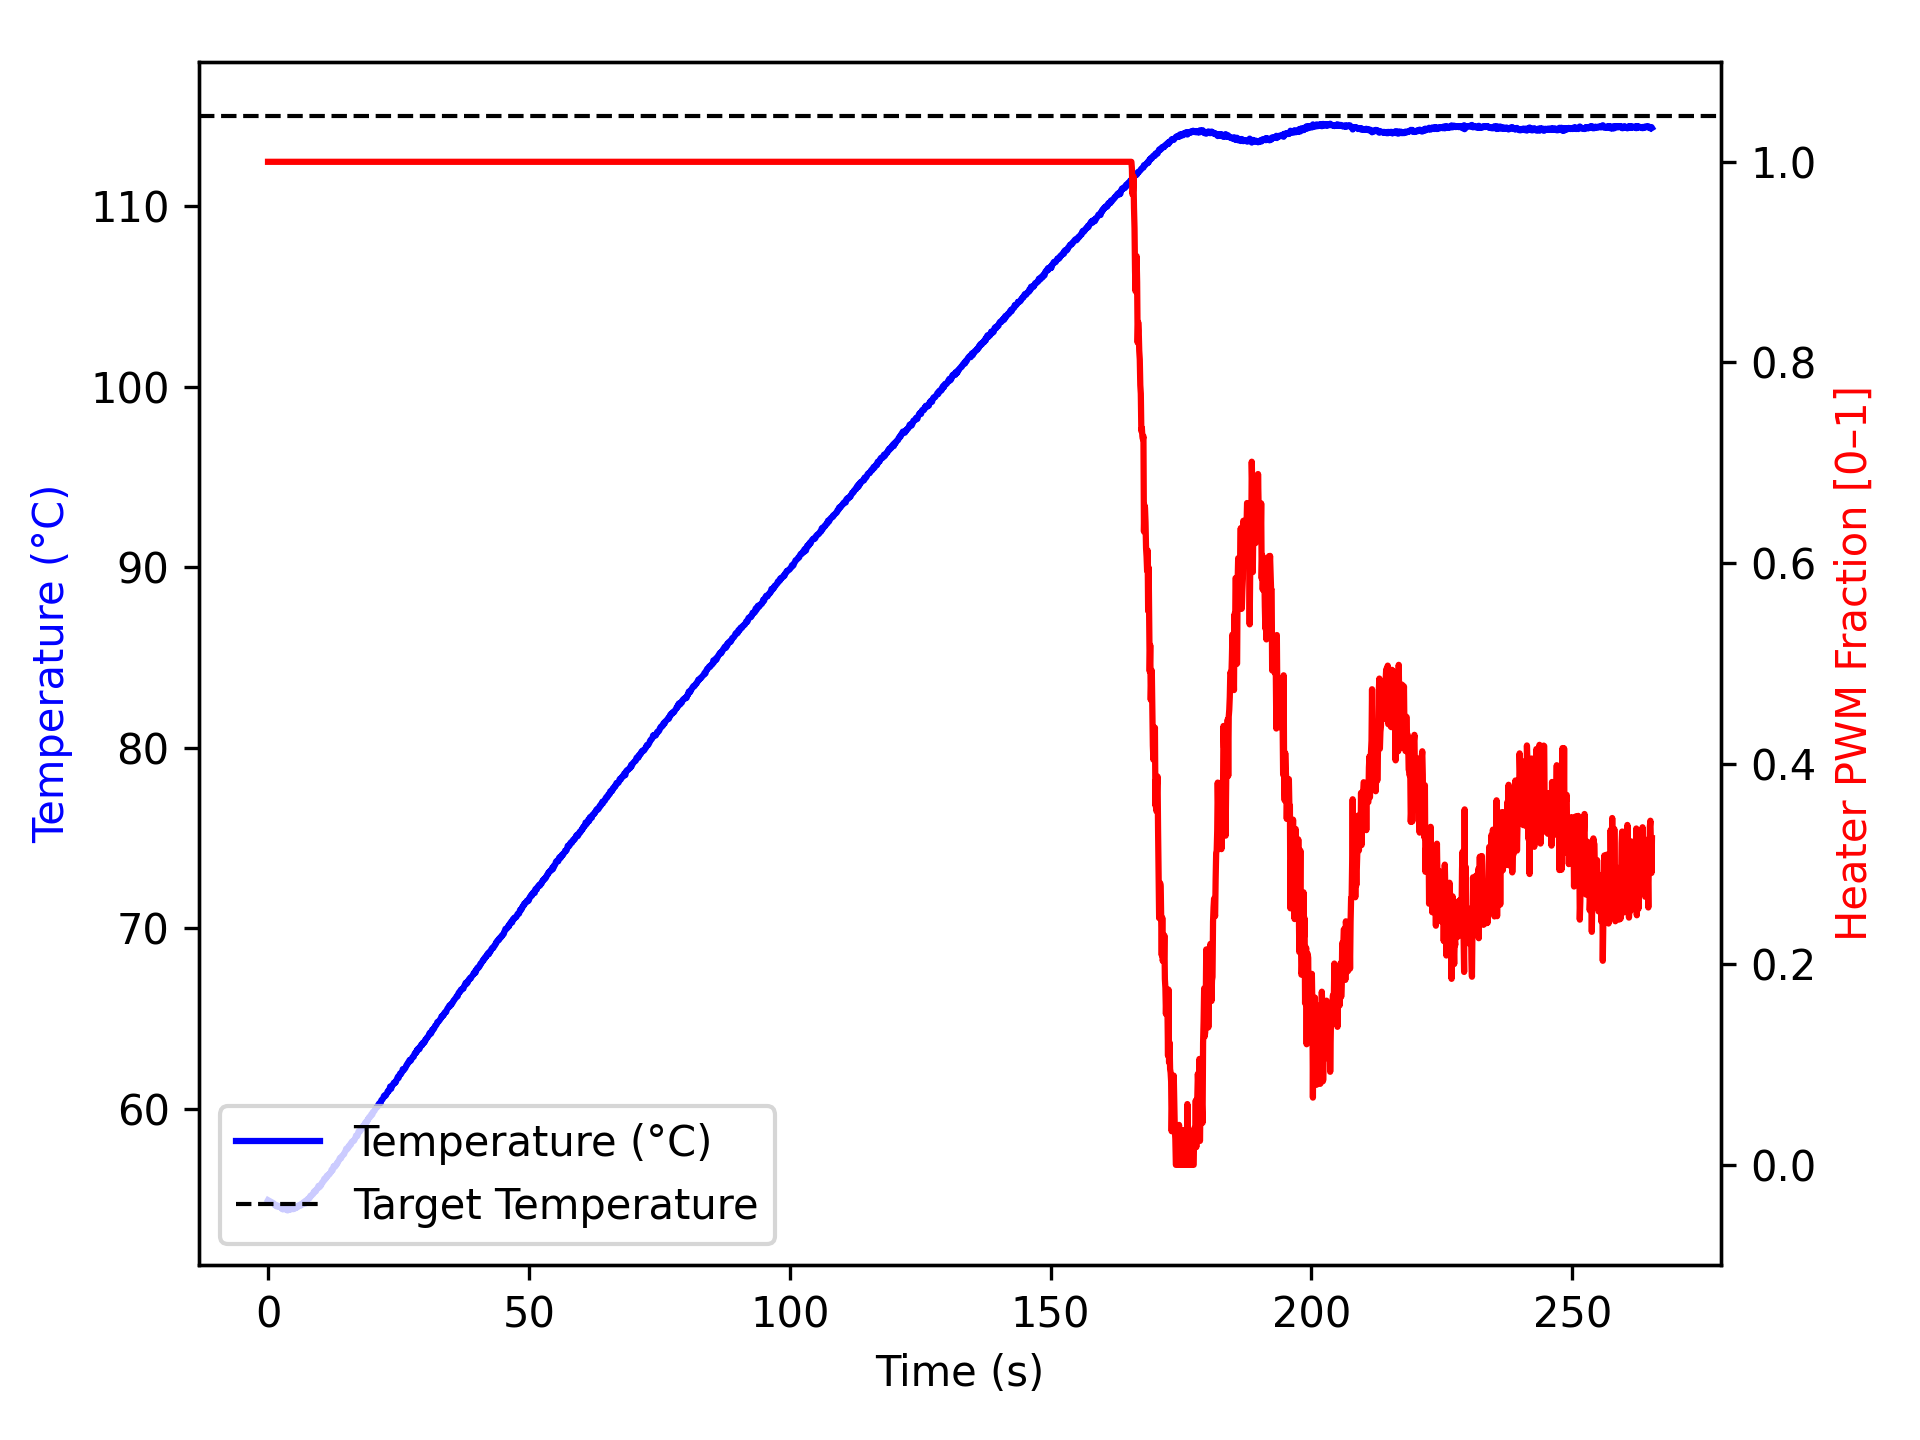

Values plotted in this chart, from the file beside it:
time_ms, temperature, heater
2, 54.93, 1.0
1104, 54.75, 1.0
1205, 54.72, 1.0
1306, 54.66, 1.0
1407, 54.65, 1.0
1508, 54.63, 1.0
1609, 54.59, 1.0
1710, 54.61, 1.0
1812, 54.63, 1.0
1913, 54.59, 1.0
2014, 54.57, 1.0
2116, 54.59, 1.0
2217, 54.56, 1.0
2318, 54.55, 1.0
2419, 54.52, 1.0
2520, 54.5, 1.0
2622, 54.5, 1.0
2723, 54.43, 1.0
2824, 54.45, 1.0
2926, 54.42, 1.0
3027, 54.45, 1.0
3128, 54.5, 1.0
3229, 54.48, 1.0
3330, 54.48, 1.0
3432, 54.41, 1.0
3533, 54.48, 1.0
3634, 54.43, 1.0
3736, 54.36, 1.0
3837, 54.47, 1.0
3938, 54.41, 1.0
4039, 54.41, 1.0
4140, 54.45, 1.0
4241, 54.42, 1.0
4342, 54.45, 1.0
4443, 54.42, 1.0
4545, 54.48, 1.0
4646, 54.45, 1.0
4747, 54.49, 1.0
4848, 54.43, 1.0
4948, 54.45, 1.0
5048, 54.45, 1.0
5148, 54.49, 1.0
5248, 54.54, 1.0
5348, 54.5, 1.0
5448, 54.52, 1.0
5548, 54.56, 1.0
5648, 54.54, 1.0
5748, 54.59, 1.0
5848, 54.61, 1.0
5949, 54.66, 1.0
6049, 54.63, 1.0
6149, 54.61, 1.0
6250, 54.7, 1.0
6350, 54.7, 1.0
6450, 54.72, 1.0
6551, 54.74, 1.0
6651, 54.7, 1.0
6751, 54.8, 1.0
6851, 54.81, 1.0
6951, 54.84, 1.0
... 2,575 more rows
